Run: headless pygame with SDL's dummy video driver; simulated clock (each Clock.tick advances the game by its frame time, no real sleeping); random seed 0; keys injected as events and as key.get_pressed() state; no mouse input.
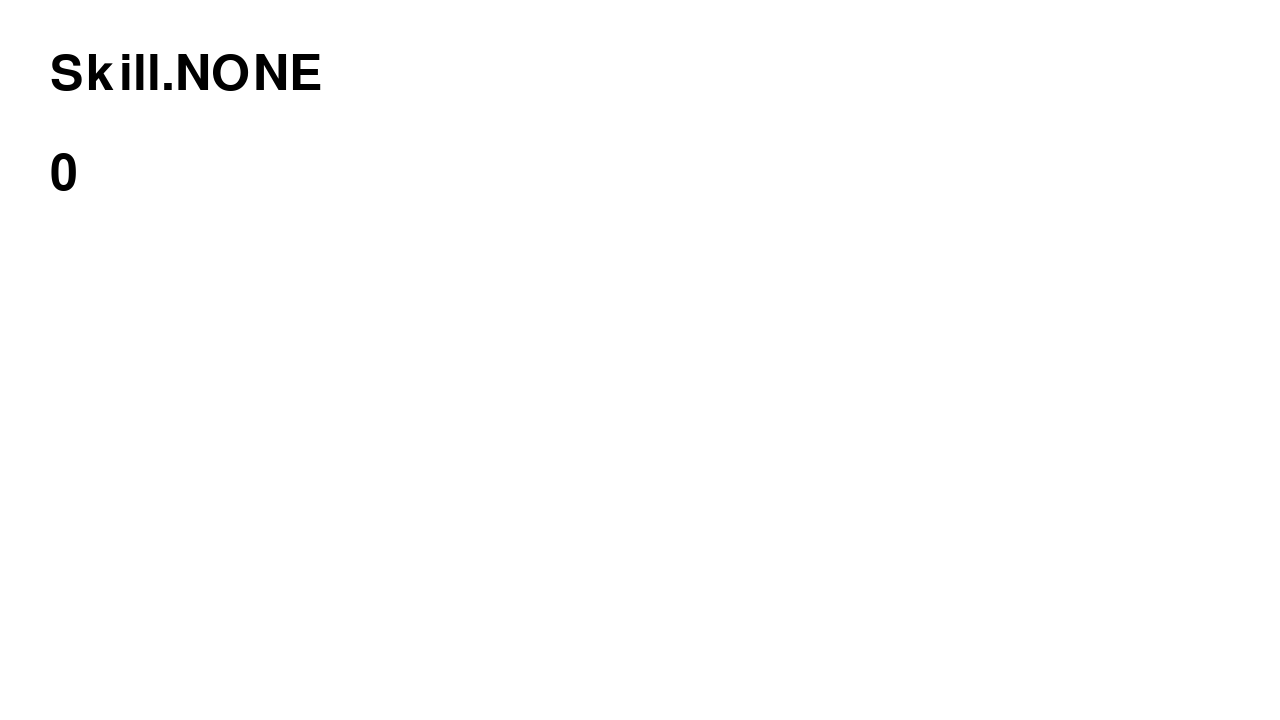
Frame 1 of 4 · flips 1–60 · no input
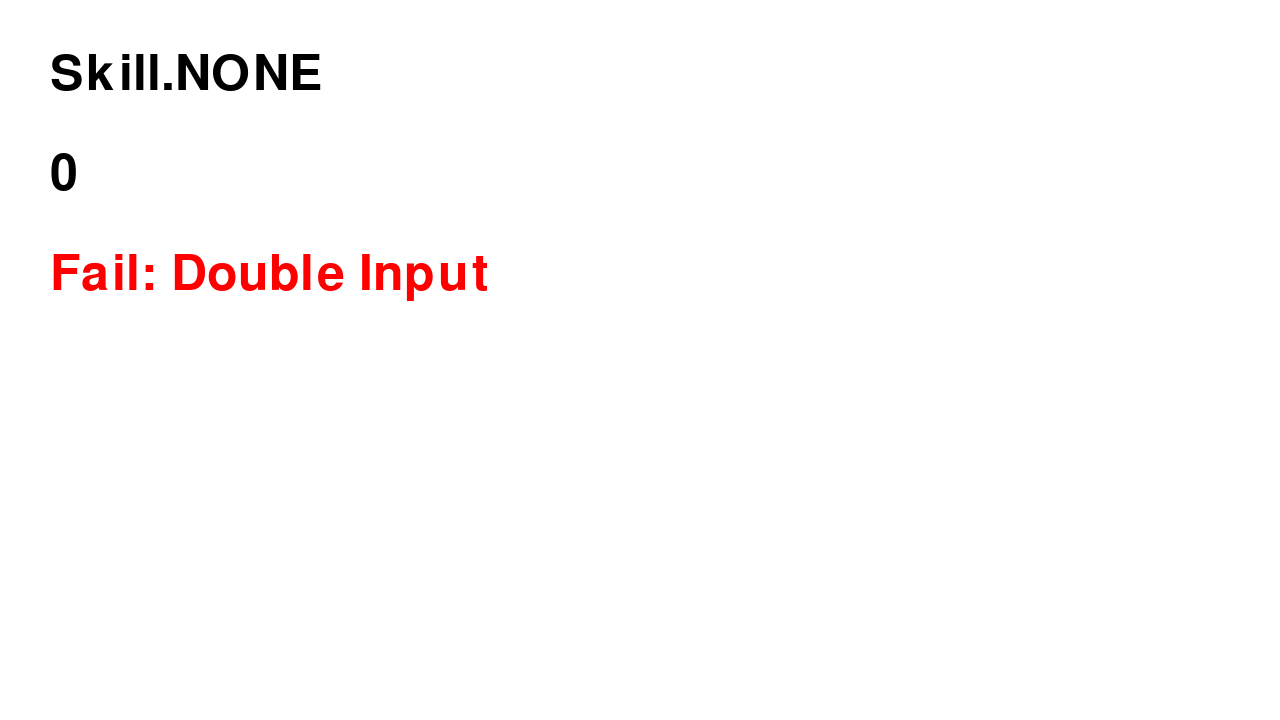
Frame 2 of 4 · flips 61–180 · tapped SPACE, RETURN · held RIGHT (→), D
Frame 3 of 4 · flips 181–300 · held DOWN (↓), S · screen unchanged from frame 2, image omitted
Frame 4 of 4 · flips 301–420 · held LEFT (←), A, UP (↑), W · screen unchanged from frame 3, image omitted

The pygame program that drew these frames:

# This is an absolutely shit program and no hiring managers should ever lay eyes on this garbage

# Import and initialize the pygame library
import pygame
from enum import Enum
from threading import Timer

pygame.init()

class Skill(Enum):
  NONE = 0
  SINGLE = 1
  MEN_SHORI = 2
  FUCHI_SHORI = 3
  DOKA_SHORI = 4
  KADO_SHORI = 5

class Inputs(Enum):
  NONE = 0
  KA_LEFT = 1
  DON_LEFT = 2
  DON_RIGHT = 3
  KA_RIGHT = 4
# Set up the drawing window
screen = pygame.display.set_mode([1280, 720])
pygame.display.set_caption("Taiko Practice Tool")

class KeyBindings:
  def __init__(self):
    self.ka_left = 'd'
    self.don_left = 'f'
    self.don_right = 'j'
    self.ka_right = 'k'

  def get_all_bindings(self):
    return {
      'ka_left': self.ka_left,
      'don_left': self.don_left,
      'don_right': self.don_right,
      'ka_right': self.ka_right
    }

running = True
previous_stroke: Inputs = Inputs.NONE
current_skill: Skill = Skill.NONE
current_pressed_count = 0
ren_count = 0
shori_next_has_to_switch = False #for men/fuchi shori
is_failed_state = False
fail_cause = ''

binds = KeyBindings()

def isGoodHit(inputKey: str) -> (bool, str):
  global current_skill, previous_stroke, shori_next_has_to_switch #I'm going to kill myself
  match inputKey:
    case binds.ka_left:
      match current_skill:
        case Skill.NONE:
          match previous_stroke:
            case Inputs.KA_LEFT:
              current_skill = Skill.FUCHI_SHORI
              shori_next_has_to_switch = True
            case Inputs.DON_LEFT:
              current_skill = Skill.DOKA_SHORI
            case Inputs.DON_RIGHT | Inputs.KA_RIGHT:
              current_skill = Skill.SINGLE
        case Skill.SINGLE:  # As long as previous input != same side as current input
          if previous_stroke == Inputs.KA_LEFT or previous_stroke == Inputs.DON_LEFT:
            return False, 'LK SINGLE: Bad - Left twice'
        case Skill.MEN_SHORI:  # Fuchi input on men shori
          return False, 'LK MS: Bad - Fuchi on Men Shori'
        case Skill.FUCHI_SHORI:
          match previous_stroke:
            case Inputs.KA_LEFT:
              if shori_next_has_to_switch:
                return False, "LK FS: Bad - 3 Fuchi in a row"
              else:  # kk pattern (next has to be right k
                shori_next_has_to_switch = True
            case Inputs.KA_RIGHT:
              if not shori_next_has_to_switch:
                return False, "LK FS: Bad - 1 fuchi on right before switch"
              else:  # switch successful
                shori_next_has_to_switch = False
        case Skill.KADO_SHORI:
          if previous_stroke != Inputs.DON_RIGHT:
            return False, "LK KD: Bad - incorrect left fuchi hit"
        case Skill.DOKA_SHORI:
          if previous_stroke != Inputs.DON_LEFT:
            return False, "LK DK: Bad - incorrect left fuchi hit"
      previous_stroke = Inputs.KA_LEFT
    case binds.don_left:
      match current_skill:
        case Skill.NONE:
          match previous_stroke:
            case Inputs.KA_LEFT:
              current_skill = Skill.KADO_SHORI
            case Inputs.DON_LEFT:
              current_skill = Skill.MEN_SHORI
              shori_next_has_to_switch = True
            case Inputs.DON_RIGHT | Inputs.KA_RIGHT:
              current_skill = Skill.SINGLE
        case Skill.SINGLE:  # As long as previous input != same side as current input
          if previous_stroke == Inputs.KA_LEFT or previous_stroke == Inputs.DON_LEFT:
            return False, 'LD SINGLE: Bad - Left twice'
        case Skill.MEN_SHORI:
          match previous_stroke:
            case Inputs.DON_LEFT:
              if shori_next_has_to_switch:
                return False, "LD MS: Bad - 3 Men in a row"
              else:  # kk pattern (next has to be right k
                shori_next_has_to_switch = True
            case Inputs.DON_RIGHT:
              if not shori_next_has_to_switch:
                return False, "LD MS: Bad - 1 men on right before switch"
              else:  # switch successful
                shori_next_has_to_switch = False
        case Skill.FUCHI_SHORI:
          return False, "LD FS: Bad - Men on FS"
        case Skill.KADO_SHORI:
          if previous_stroke != Inputs.KA_LEFT:
            return False, "LD KD: Bad - incorrect left men hit"
        case Skill.DOKA_SHORI:
          if previous_stroke != Inputs.KA_RIGHT:
            return False, "LD DK: Bad - incorrect left men hit"
      previous_stroke = Inputs.DON_LEFT
    case binds.don_right:
      match current_skill:
        case Skill.NONE:
          match previous_stroke:
            case Inputs.KA_RIGHT:
              current_skill = Skill.KADO_SHORI
            case Inputs.DON_RIGHT:
              current_skill = Skill.MEN_SHORI
              shori_next_has_to_switch = True
            case Inputs.DON_LEFT | Inputs.KA_LEFT:
              current_skill = Skill.SINGLE
        case Skill.SINGLE:  # As long as previous input != same side as current input
          if previous_stroke == Inputs.KA_RIGHT or previous_stroke == Inputs.DON_RIGHT:
            return False, 'RD SINGLE: Bad - RIGHT twice'
        case Skill.MEN_SHORI:
          match previous_stroke:
            case Inputs.DON_RIGHT:
              if shori_next_has_to_switch:
                return False, "RD MS: Bad - 3 Men in a row"
              else:  # kk pattern (next has to be LEFT k
                shori_next_has_to_switch = True
            case Inputs.DON_LEFT:
              if not shori_next_has_to_switch:
                return False, "RD MS: Bad - 1 men on LEFT before switch"
              else:  # switch successful
                shori_next_has_to_switch = False
        case Skill.FUCHI_SHORI:
          return False, "RD FS: Bad - Men on FS"
        case Skill.KADO_SHORI:
          if previous_stroke != Inputs.KA_RIGHT:
            return False, "RD KD: Bad - incorrect RIGHT men hit"
        case Skill.DOKA_SHORI:
          if previous_stroke != Inputs.KA_LEFT:
            return False, "RD DK: Bad - incorrect RIGHT men hit"
      previous_stroke = Inputs.DON_RIGHT
    case binds.ka_right:
      match current_skill:
        case Skill.NONE:
          match previous_stroke:
            case Inputs.KA_RIGHT:
              current_skill = Skill.FUCHI_SHORI
              shori_next_has_to_switch = True
            case Inputs.DON_RIGHT:
              current_skill = Skill.DOKA_SHORI
            case Inputs.DON_LEFT | Inputs.KA_LEFT:
              current_skill = Skill.SINGLE
        case Skill.SINGLE:  # As long as previous input != same side as current input
          if previous_stroke == Inputs.KA_RIGHT or previous_stroke == Inputs.DON_RIGHT:
            return False, 'RK SINGLE: Bad - RIGHT twice'
        case Skill.MEN_SHORI:  # Fuchi input on men shori
          return False, 'RK MS: Bad - Fuchi on Men Shori'
        case Skill.FUCHI_SHORI:  # previous guaranteed to be LEFT or RIGHT Fuchi
          match previous_stroke:
            case Inputs.KA_RIGHT:
              if shori_next_has_to_switch:
                return False, "RK FS: Bad - 3 Fuchi in a row"
              else:  # kk pattern (next has to be LEFT k
                shori_next_has_to_switch = True
            case Inputs.KA_LEFT:
              if not shori_next_has_to_switch:
                return False, "RK FS: Bad - 1 fuchi on LEFT before switch"
              else:  # switch successful
                shori_next_has_to_switch = False
        case Skill.KADO_SHORI:
          if previous_stroke != Inputs.DON_LEFT:
            return False, "RK KD: Bad - incorrect RIGHT fuchi hit"
        case Skill.DOKA_SHORI:
          if previous_stroke != Inputs.DON_RIGHT:
            return False, "RK DK: Bad - incorrect RIGHT fuchi hit"
      previous_stroke = Inputs.KA_RIGHT
  return True, ""

def render_text(text, font, color):
  return font.render(text, True, color)

def reset():
  global is_failed_state, previous_stroke, current_skill, ren_count
  is_failed_state = False
  previous_stroke = Inputs.NONE
  current_skill = Skill.NONE
  ren_count = 0

def fail(reason: str):
  global is_failed_state, fail_cause
  is_failed_state = True
  fail_cause = reason
  Timer(1, reset).start()

default_font = pygame.font.Font(None, 74)

#load images and shit

while running:
  screen.fill((255, 255, 255))
  for event in pygame.event.get():
    if event.type == pygame.QUIT:
      running = False
    elif event.type == pygame.KEYDOWN:
      current_pressed_count += 1
      key = pygame.key.name(event.key)
      #Practicing Zone vvv
      if is_failed_state: continue
      if key not in binds.get_all_bindings().values(): continue #Ignore non keys
      if current_pressed_count > 1:
        fail('Double Input')
        continue
      isGood, reason = isGoodHit(key)
      if not isGood:
        fail(reason)
      else:
        ren_count += 1
    elif event.type == pygame.KEYUP:
        current_pressed_count -= 1

  #Rendering text
  skill_face = render_text(str(current_skill), default_font, (0, 0, 0))
  count_face = render_text(f"{ren_count}", default_font, (0, 0, 0))
  screen.blit(skill_face, (50, 50))
  screen.blit(count_face, (50, 150))
  if is_failed_state:
    fail_face = render_text(f"Fail: {fail_cause}", default_font, (255, 0, 0))
    screen.blit(fail_face, (50, 250))
  pygame.display.flip()

pygame.quit()
